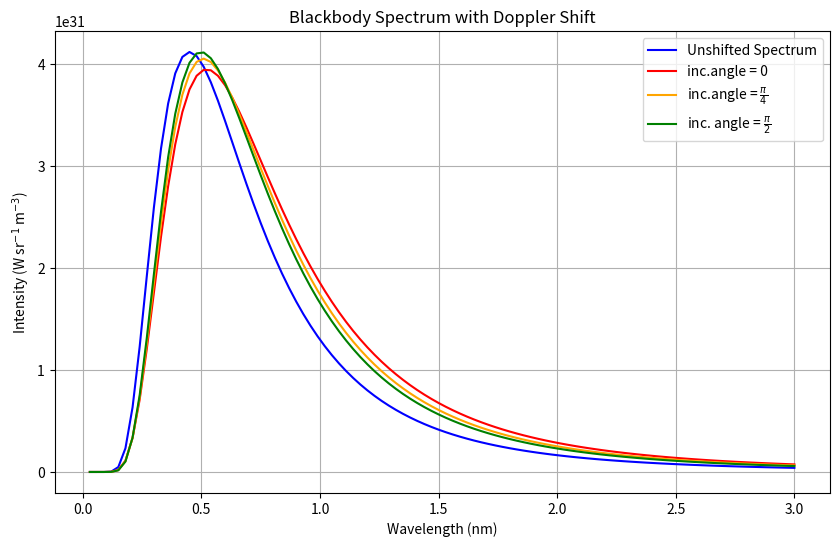

This chart was generated by the following Python code:
# -*- coding: utf-8 -*-
"""
Created on Sat May  4 19:38:15 2024

[redacted]
"""
import matplotlib.pyplot as plt
import numpy as np

# Constants
G = 6.67 * 10**-11  # Gravitational constant Nm^2 / kg^2
c = 2.99 * 10**8  # Speed of light (m/s)
Ms = 2 * 10**30  # Solar mass (kg)
M = 4.297 * 10**6 * Ms  # Mass of Sag A*
R_g = G * M / (c**2)  # Gravitational radius of a black hole
h = 6.626e-34  # Planck's constant (J*s)
k = 1.38e-23  # Boltzmann constant (J/K)

# Define numpy symbols
pi = np.pi
sin = np.sin
cos = np.cos

# Define the x, y, z hat values as vectors
x_hat = np.array([1, 0, 0])
y_hat = np.array([0, 0, 1])
z_hat = np.array([0, 1, 0])

# Define emitted wavelengths
wavelengths_emit = np.linspace(0.03e-9, 3e-9, 100)  # meters

# Define the frequency emitted
freq_emit = c / wavelengths_emit

# Function for the Doppler shift
def doppler_func(alpha, theta, wavelength):
    # Define omega as a vector
    omega_vector = np.array([0, sin(theta), cos(theta)])  # Angular velocity vector

    # Omega hat unit vector
    omega_magnitude = np.linalg.norm(omega_vector)
    omega_hat = omega_vector / omega_magnitude

    # Calculate r_vector
    r_vector = cos(alpha) * x_hat + sin(alpha) * np.cross(omega_hat, x_hat)

    # Calculate v_vector
    v_vector = np.cross(omega_vector, r_vector)

    # Calculate the magnitude of v_vector
    v_magnitude = np.linalg.norm(v_vector)

    # Calculate cos(phi)
    cos_phi = np.dot(v_vector, z_hat) / v_magnitude

    # Calculate velocity v
    v = np.sqrt((G * M) / (2.1 * R_g))

    # Calculate the Lorentz factor to plug into Doppler shift
    B = v / c
    gamma = 1 / np.sqrt(1 - B ** 2)

    # Calculate the Doppler shift
    z = 1 / (gamma * np.sqrt(1 + B * cos_phi))

    # Find the frequency received based on the Doppler shift
    freq_doppler_shifted = (1 + z) * freq_emit

    # Find the wavelength observed from the frequency observed
    wavelengths_shifted = c / freq_doppler_shifted
    return wavelengths_shifted

# Function to calculate the intensity using Planck's law
def plancks_law(wavelength, temperature):
    intensity = (2 * h * c ** 2) / (wavelength ** 5 * (np.exp((h * c) / (wavelength * k * temperature)) - 1))
    return intensity

def observed_intensity(alpha, theta, wavelengths_emit):
    # Calculate Doppler-shifted wavelengths for the specific alpha and theta
    wavelengths_shifted = np.array([doppler_func(alpha, theta, wavelength) for wavelength in wavelengths_emit])

    # Calculate the intensity using Planck's law for each shifted wavelength
    intensities = np.array([plancks_law(wavelength, temperature) for wavelength in wavelengths_shifted])

    return intensities

# Define the temperature of the blackbody (in Kelvin)
temperature = 1e7  # K

# Define alpha values
alpha_values = np.linspace(0, 2 * pi, 100)
theta_values = [0,pi/4,pi/2,pi]

# plot the blackbody spectrum
plt.figure(figsize=(10, 6))

# calculate the total intensity but with the unshifted spectrum
total_intensity = np.zeros_like(wavelengths_emit)
for alpha in alpha_values:
    intensity = observed_intensity(0, 0, wavelengths_emit)  
    average_intensity = np.mean(intensity, axis=0)  
    total_intensity += average_intensity


plt.plot(wavelengths_emit * 1e9, total_intensity, color='blue', label='Unshifted Spectrum')
# calculate the total intensity for the given alpha values
total_intensity = np.zeros_like(wavelengths_emit)
for alpha in alpha_values:
    intensity = observed_intensity(alpha, theta_values[0], wavelengths_emit)  # calculate intensity for fixed theta
    average_intensity = np.mean(intensity, axis=0)  # calculate average intensity across different angles
    total_intensity += average_intensity

plt.plot(wavelengths_emit * 1e9, total_intensity, color='red', label='inc.angle = 0')


total_intensity = np.zeros_like(wavelengths_emit)
for alpha in alpha_values:
    intensity = observed_intensity(alpha, theta_values[1], wavelengths_emit)  
    average_intensity = np.mean(intensity, axis=0)  
    total_intensity += average_intensity

plt.plot(wavelengths_emit * 1e9, total_intensity, color='orange', label=r'inc.angle = $\frac{\pi}{4}$')

total_intensity = np.zeros_like(wavelengths_emit)
for alpha in alpha_values:
    intensity = observed_intensity(alpha, theta_values[2], wavelengths_emit)  
    average_intensity = np.mean(intensity, axis=0) 
    total_intensity += average_intensity

plt.plot(wavelengths_emit * 1e9, total_intensity, color='green', label=r'inc. angle = $\frac{\pi}{2}$')

plt.xlabel('Wavelength (nm)')
plt.ylabel('Intensity (W sr$^{-1}$ m$^{-3}$)')
plt.title('Blackbody Spectrum with Doppler Shift')
plt.grid(True)
plt.gcf().set_dpi(300) 
plt.savefig('plot.png', dpi=300) 
plt.legend()
plt.show()